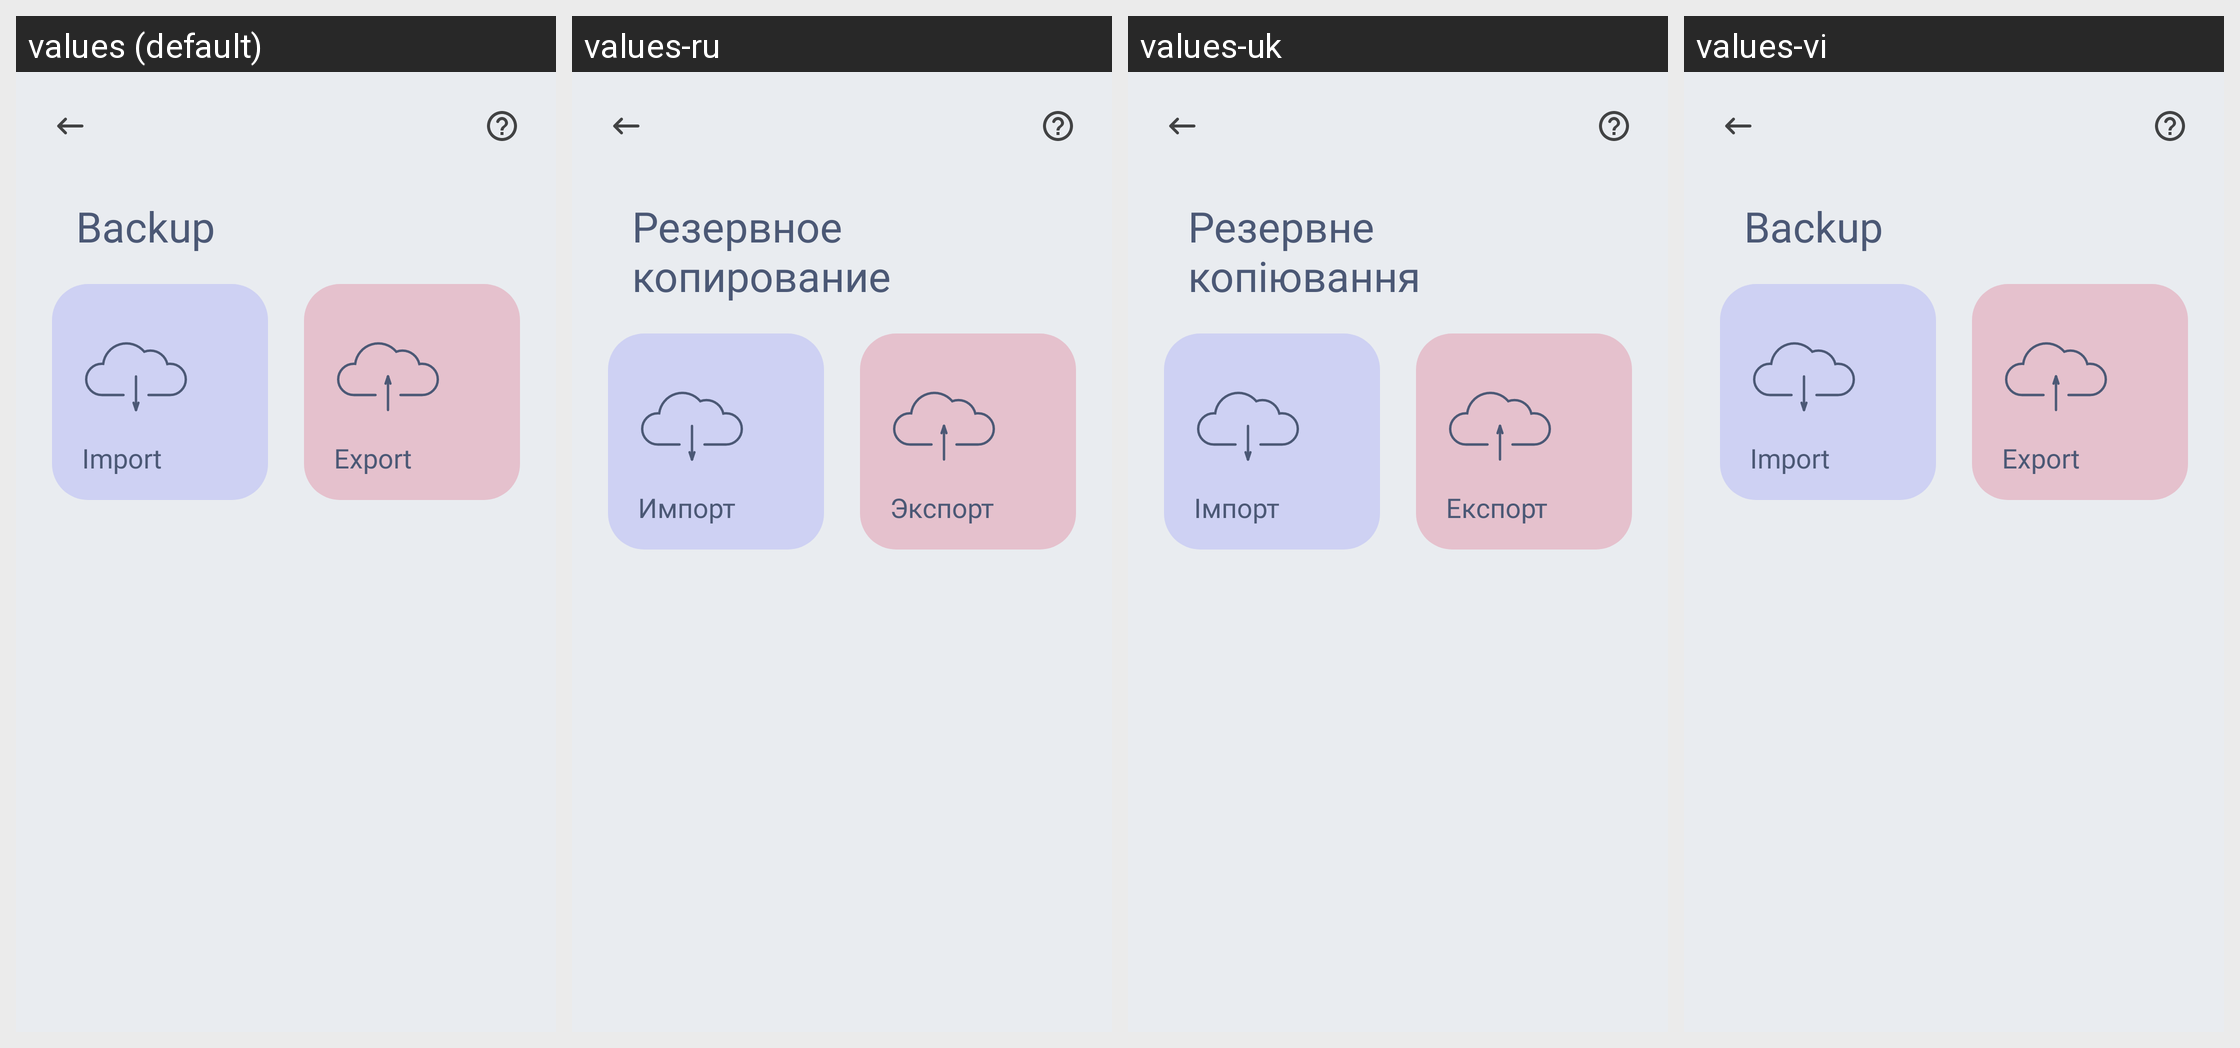

The Android screen above is rendered under several locales of the same app. Produce the string resources it draws, with the default and per-locale values.
Android screen res/layout/fragment_backup.xml rendered under 4 locales, left to right: values (default), values-ru, values-uk, values-vi. Device: Nexus 5 (rendered at 1080×1920; each locale shown at half size, 540×960, under a caption strip naming it); theme AppTheme.
Other locales in the repository, not shown: values-cs, values-de, values-el, values-es, values-eu, values-fr, values-hi, values-in, values-it, values-ne, values-nl, values-pl, values-pt-rBR, values-pt-rPT, values-tr, values-zh-rCN.
Strings drawn on this screen, with the default value and each locale's value (text and hints the layout hard-codes, and strings that could not be matched under every locale, appear in the picture but are not listed):

screen_title_backup
  values: Backup
  values-ru: Резервное копирование
  values-uk: Резервне копіювання
  values-vi: Backup

button_import_backup
  values: Import
  values-ru: Импорт
  values-uk: Імпорт
  values-vi: Import

button_export_backup
  values: Export
  values-ru: Экспорт
  values-uk: Експорт
  values-vi: Export
